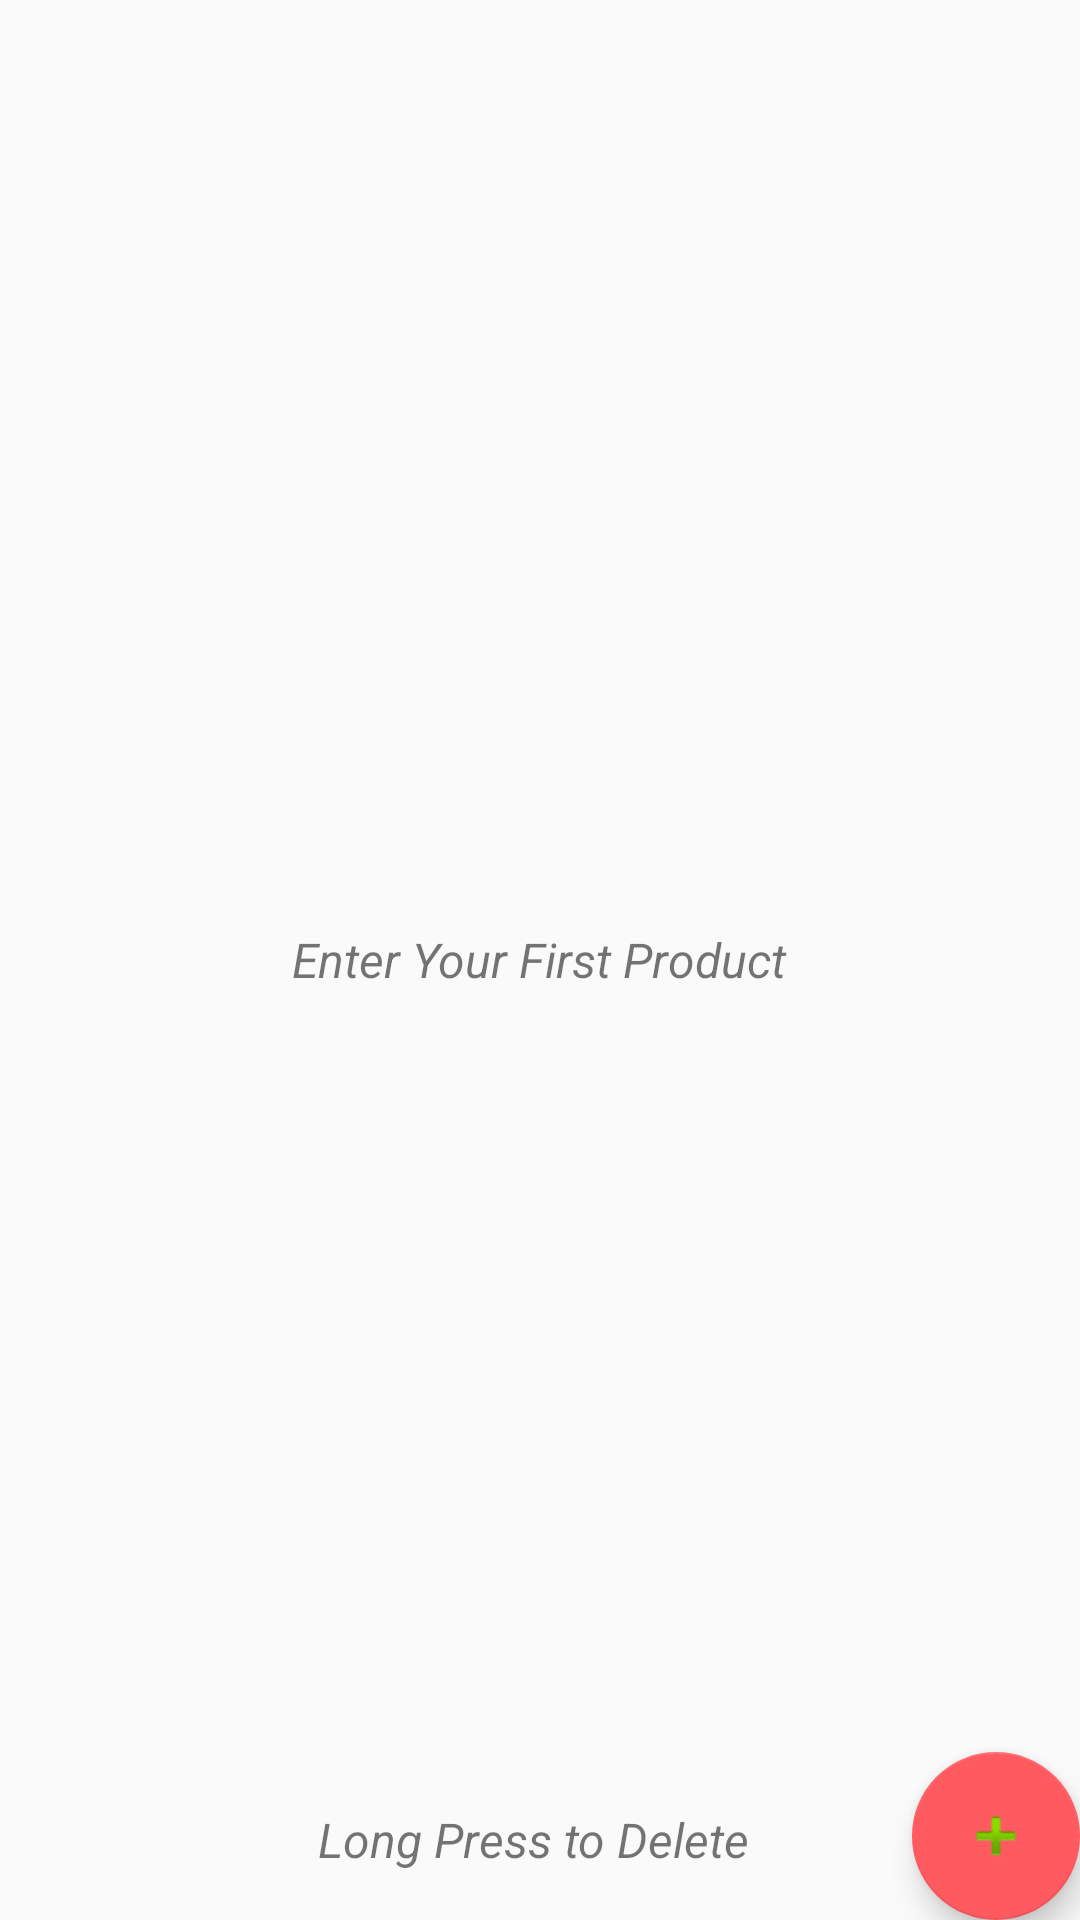

Reconstruct the res/layout file that produces this screen, plus the resources it refers to.
<!-- AndroidManifest.xml: activity theme AppTheme -->
<!-- res/layout/activity_main.xml -->
<?xml version="1.0" encoding="utf-8"?>
<LinearLayout xmlns:android="http://schemas.android.com/apk/res/android"
    android:layout_width="fill_parent"
    android:layout_height="fill_parent"
    android:orientation="vertical"
     >


    <FrameLayout
        android:layout_width="match_parent"
        android:layout_height="match_parent">

        <ListView android:id="@+id/list"
            android:layout_width="fill_parent"

            android:dividerHeight="5.0sp"
            android:layout_height="wrap_content"
            android:cacheColorHint="#00000000">
        </ListView>

        <TextView
            android:id="@+id/delete"
            android:layout_width="wrap_content"
            android:layout_height="wrap_content"
            android:layout_gravity="bottom|center"
            android:text="Long Press to Delete "
            android:layout_marginBottom="16dp"

            android:textSize="16sp"

            android:fontFamily="sans-serif"
            android:textStyle="italic"
            android:visibility="visible"/>


        <TextView
            android:id="@+id/displayText"
            android:layout_width="wrap_content"
            android:layout_height="wrap_content"
            android:layout_gravity="center"
            android:text="Enter Your First Product"
            android:textSize="16sp"
            android:fontFamily="sans-serif"
            android:textStyle="italic"
            android:visibility="visible"/>

        <android.support.design.widget.FloatingActionButton
            android:id="@+id/fab"
            android:layout_width="wrap_content"
            android:layout_height="wrap_content"
            android:layout_gravity="end|bottom"
            android:layout_margin="@dimen/fab_margin"
            android:src="@android:drawable/ic_input_add" />

    </FrameLayout>
</LinearLayout>
<!-- resources referenced by this layout -->
<resources>
  <style name="AppTheme" parent="Theme.AppCompat.Light.DarkActionBar">
          
          <item name="colorPrimary">@color/colorPrimary</item>
          <item name="colorPrimaryDark">@color/colorPrimaryDark</item>
          <item name="colorAccent">@color/colorAccent</item>
      </style>
  <color name="colorPrimary">#FCD581</color>
  <color name="colorPrimaryDark">#EECF6D</color>
  <color name="colorAccent">#FF5A5F</color>
</resources>
